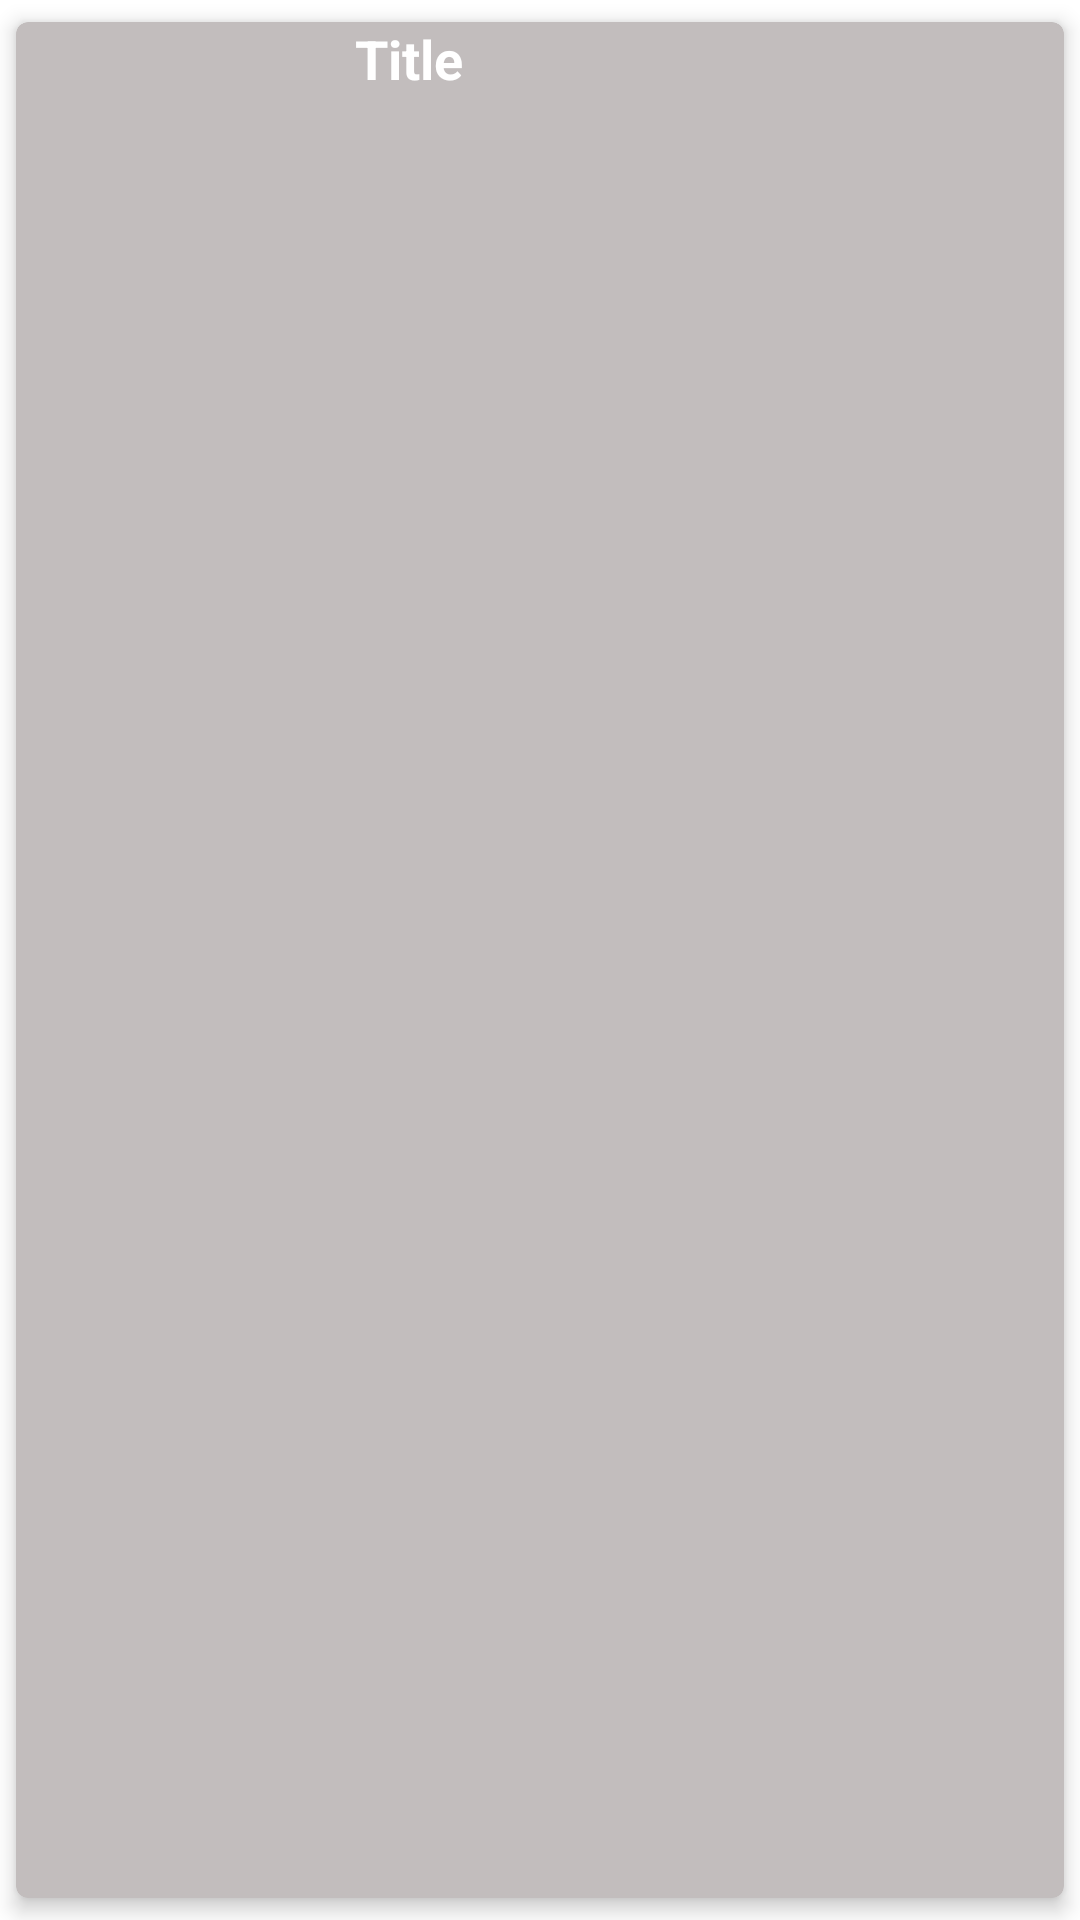

Android layout source for this screen:
<!-- AndroidManifest.xml: application theme Theme.MovieBeta_Nada.NoActionBarAndStatusBar -->
<!-- res/layout/history_holder.xml -->
<?xml version="1.0" encoding="utf-8"?>
<androidx.cardview.widget.CardView
    xmlns:android="http://schemas.android.com/apk/res/android"
    xmlns:app="http://schemas.android.com/apk/res-auto"
    xmlns:tools="http://schemas.android.com/tools"
    android:layout_width="match_parent"
    android:layout_height="150dp"
    android:orientation="horizontal"
    android:id="@+id/cv_item"
    app:cardBackgroundColor="@color/grey"
    app:cardCornerRadius="4dp"
    app:cardElevation="4dp"
    app:cardMaxElevation="4dp"
    app:cardUseCompatPadding="true">

    <androidx.constraintlayout.widget.ConstraintLayout
        android:layout_width="wrap_content"
        android:layout_height="wrap_content">


        <ImageView
            android:id="@+id/iv_cover"
            android:layout_width="85dp"
            android:layout_height="117dp"
            android:scaleType="fitXY"
            app:srcCompat="@drawable/film6"
            tools:ignore="MissingConstraints"
            tools:layout_editor_absoluteX="16dp"
            tools:layout_editor_absoluteY="8dp" />

        <TextView
            android:id="@+id/tv_title"
            android:layout_width="wrap_content"
            android:layout_height="wrap_content"
            android:layout_marginStart="28dp"
            android:text="Title"
            android:textAlignment="center"
            android:textColor="@color/white"
            android:textSize="18sp"
            android:textStyle="bold"
            app:layout_constraintStart_toEndOf="@+id/iv_cover"
            tools:ignore="MissingConstraints"
            tools:layout_editor_absoluteY="57dp" />
    </androidx.constraintlayout.widget.ConstraintLayout>

</androidx.cardview.widget.CardView>
<!-- resources referenced by this layout -->
<resources>
  <color name="grey">#C2BDBD</color>
  <color name="white">#FFFFFFFF</color>
  <style name="Theme.MovieBeta_Nada.NoActionBarAndStatusBar">
          <item name="windowActionBar">false</item>
          <item name="windowNoTitle">true</item>
          <item name="android:windowTranslucentStatus">true</item>
          <item name="android:windowTranslucentNavigation">true</item>
          <item name="android:fitsSystemWindows">true</item>
      </style>
</resources>
